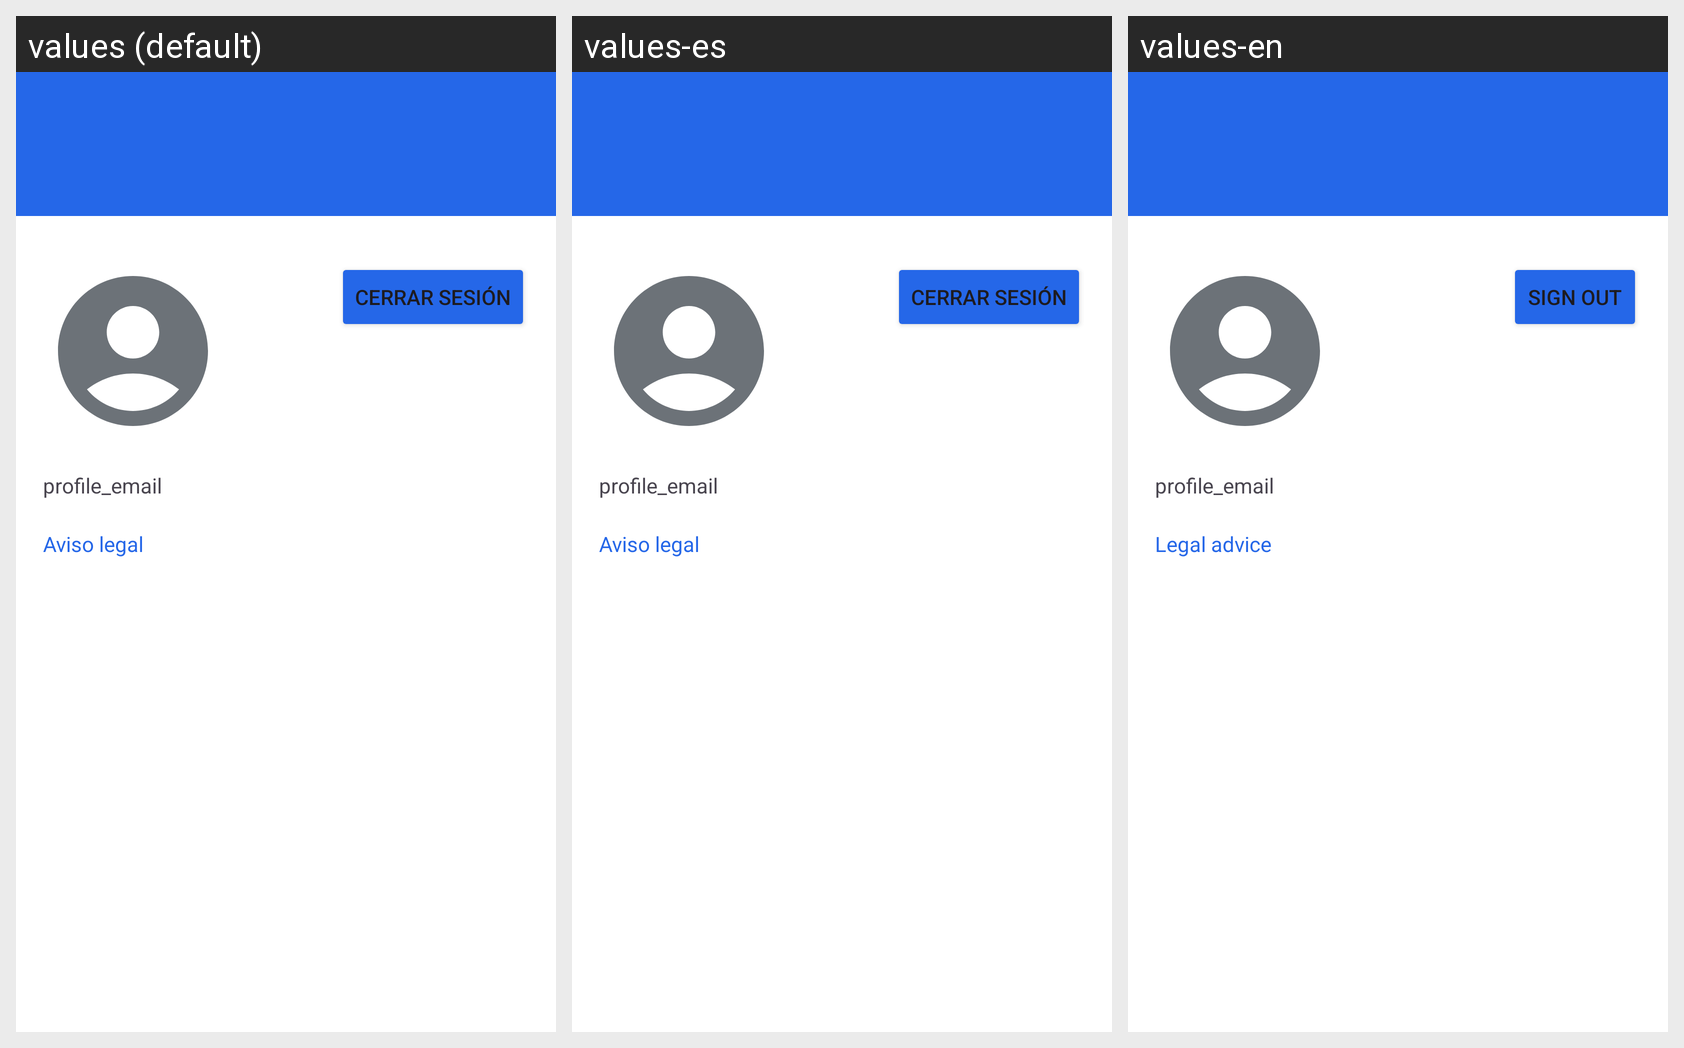

The same Android screen rendered under several of its app's locales, left to right. List the strings drawn on it with the default value and each locale's translation.
Android screen res/layout/prueba3.xml rendered under 3 locales, left to right: values (default), values-es, values-en. Device: Nexus 5 (rendered at 1080×1920; each locale shown at half size, 540×960, under a caption strip naming it); theme Theme.AquaMaris.
Strings drawn on this screen, with the default value and each locale's value (text and hints the layout hard-codes, and strings that could not be matched under every locale, appear in the picture but are not listed):

cerrar_sesion
  values: Cerrar Sesión
  values-es: Cerrar Sesión
  values-en: Sign Out

profile_email
  values: profile_email
  values-es: profile_email
  values-en: profile_email

aviso_legal
  values: Aviso legal
  values-es: Aviso legal
  values-en: Legal advice
